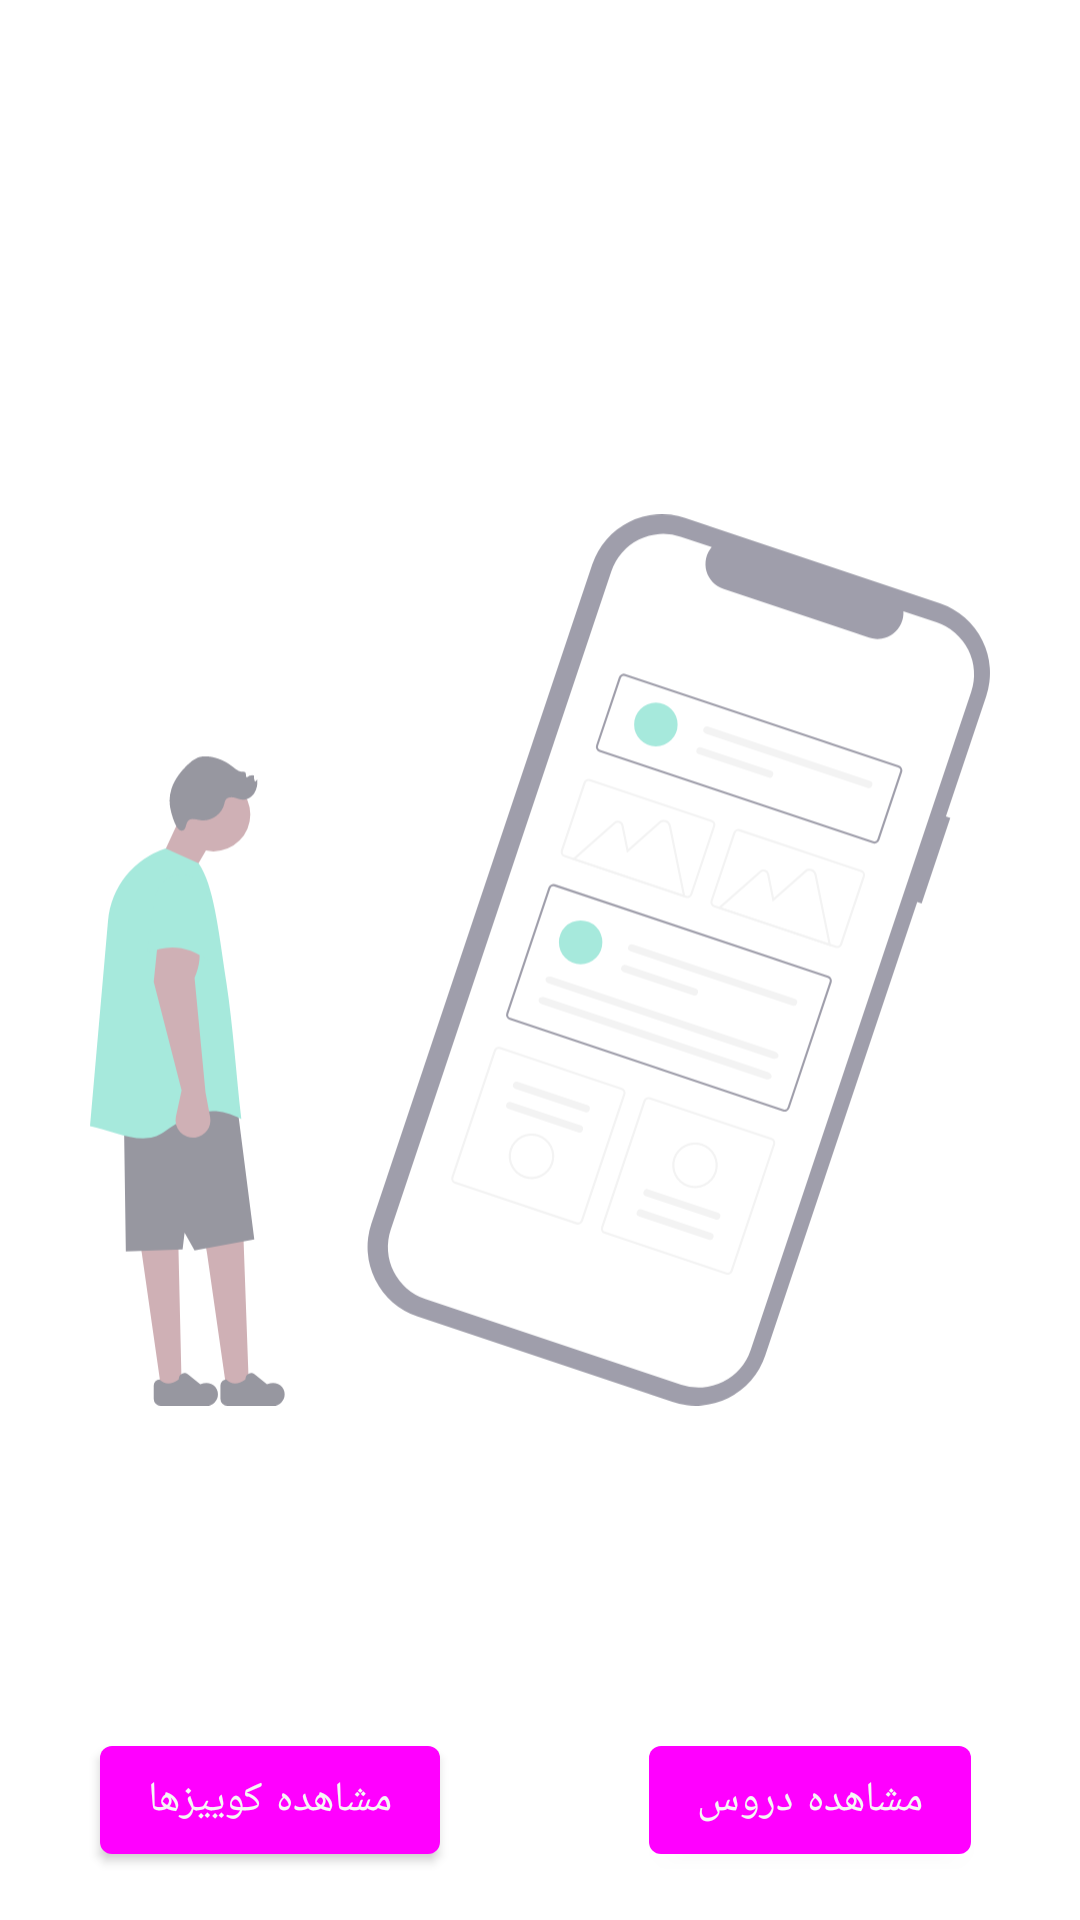

Write the Android layout XML for this screen, with the resource values it uses.
<!-- AndroidManifest.xml: application theme Theme.learnX -->
<!-- res/layout/activity_home.xml -->
<?xml version="1.0" encoding="utf-8"?>
<androidx.constraintlayout.widget.ConstraintLayout xmlns:android="http://schemas.android.com/apk/res/android"
    xmlns:app="http://schemas.android.com/apk/res-auto"
    xmlns:tools="http://schemas.android.com/tools"
    android:layout_width="match_parent"
    android:layout_height="match_parent"
    tools:context=".Home">

    <ImageView
        android:id="@+id/imageView2"
        android:layout_width="wrap_content"
        android:layout_height="wrap_content"
        app:layout_constraintBottom_toBottomOf="parent"
        app:layout_constraintEnd_toEndOf="parent"
        app:layout_constraintStart_toStartOf="parent"
        app:layout_constraintTop_toTopOf="parent"
        android:layout_margin="10dp"
        android:padding="30dp"
        app:srcCompat="@drawable/temp"
        tools:ignore="VectorDrawableCompat" />

    <Button
        android:id="@+id/button_test"
        android:layout_width="wrap_content"
        android:layout_height="wrap_content"
        android:text="مشاهده دروس"
        app:layout_constraintEnd_toEndOf="parent"
        app:layout_constraintStart_toStartOf="@+id/guideline4"
        app:layout_constraintTop_toTopOf="@+id/guideline15" />

    <Button
        android:id="@+id/button_quiz"
        android:layout_width="wrap_content"
        android:layout_height="wrap_content"
        android:text="مشاهده کوییزها"
        app:layout_constraintEnd_toStartOf="@+id/guideline4"
        app:layout_constraintStart_toStartOf="parent"
        app:layout_constraintTop_toTopOf="@+id/guideline15" />



    <androidx.constraintlayout.widget.Guideline
        android:id="@+id/guideline4"
        android:layout_width="wrap_content"
        android:layout_height="wrap_content"
        android:orientation="vertical"
        app:layout_constraintGuide_percent="0.5" />

    <androidx.constraintlayout.widget.Guideline
        android:id="@+id/guideline15"
        android:layout_width="wrap_content"
        android:layout_height="wrap_content"
        android:orientation="horizontal"
        app:layout_constraintGuide_percent="0.9" />
</androidx.constraintlayout.widget.ConstraintLayout>
<!-- resources referenced by this layout -->
<resources>
  <!-- drawable temp: vector/xml drawable (drawable, 10054 chars, omitted) -->
  <style name="Theme.learnX" parent="Theme.MaterialComponents.DayNight.NoActionBar">
          
          <item name="colorPrimary">@color/main_green</item>
          <item name="colorPrimaryVariant">@color/main_green</item>
          
          <item name="colorOnPrimary">@color/back</item>
          
          <item name="colorSecondary">@color/teal_200</item>
          <item name="colorSecondaryVariant">@color/teal_700</item>
          <item name="colorOnSecondary">@color/black</item>
          
          <item name="android:statusBarColor" tools:targetApi="l">?attr/colorPrimaryVariant</item>
          
          <item name="android:textViewStyle">@style/fontTextViewStyle</item>
          <item name="buttonStyle">@style/fontButton</item>
          <item name="fontFamily">@font/iransans</item>
      </style>
  <color name="back">#F6F6F6</color>
  <color name="teal_200">#FF03DAC5</color>
  <color name="teal_700">#FF018786</color>
  <color name="black">#FF000000</color>
  <style name="fontTextViewStyle" parent="android:Widget.TextView">
          <item name="android:fontFamily">@font/iransans</item>
      </style>
  <style name="fontButton" parent="android:Widget.Holo.Button">
          <item name="fontFamily">@font/iransans</item>
      </style>
</resources>
